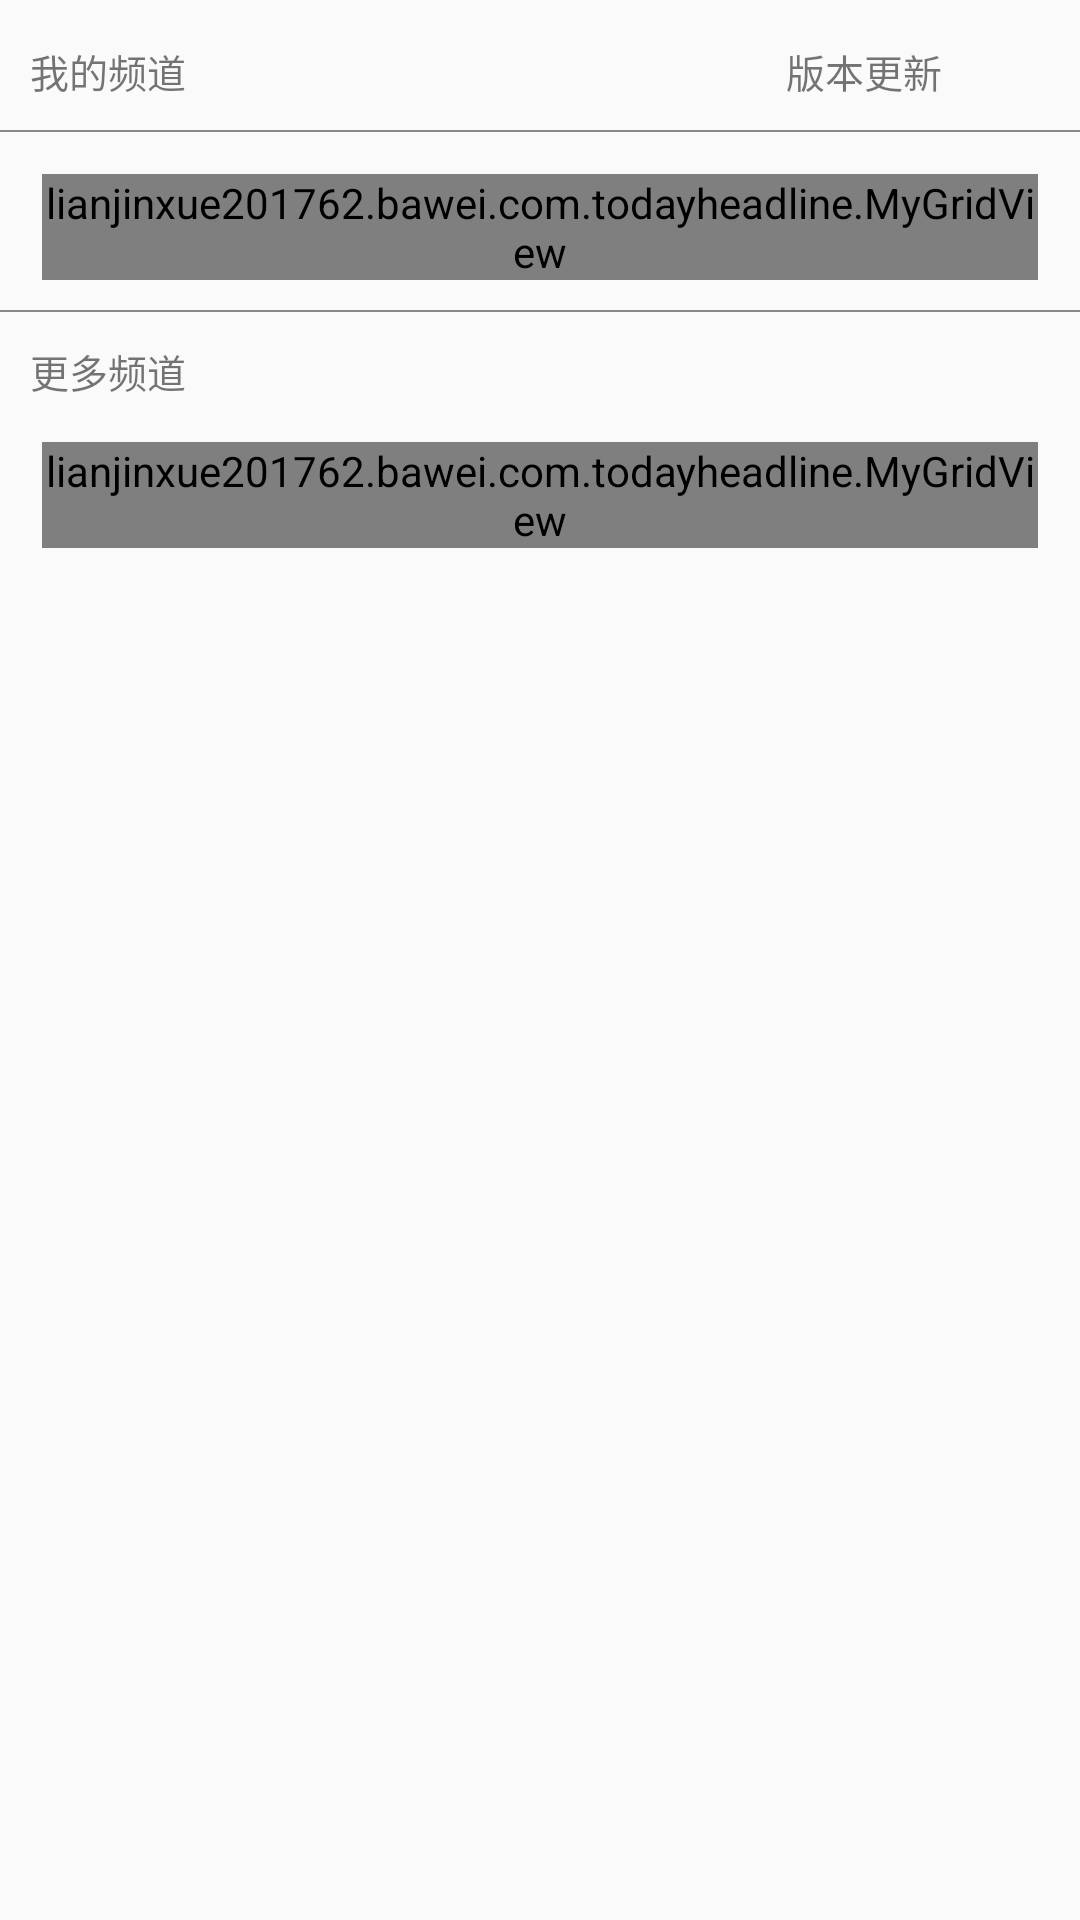

Write the Android layout XML for this screen, with the resource values it uses.
<!-- AndroidManifest.xml: application theme AppTheme -->
<!-- res/layout/pindao.xml -->
<?xml version="1.0" encoding="utf-8"?>
<RelativeLayout xmlns:android="http://schemas.android.com/apk/res/android"
    xmlns:tools="http://schemas.android.com/tools" android:layout_width="match_parent"
    android:layout_height="match_parent">
    <ScrollView
        android:layout_width="fill_parent"
        android:layout_height="fill_parent"
        >

        <LinearLayout
            android:id="@+id/subscribe_main_layout"
            android:layout_width="fill_parent"
            android:layout_height="wrap_content"
            android:orientation="vertical"
            android:paddingBottom="14.0dip" >

            <LinearLayout
                android:layout_width="fill_parent"
                android:layout_height="wrap_content"
                android:layout_marginLeft="10.0dip"
                android:layout_marginTop="14.0dip"
                android:gravity="bottom"
                android:orientation="horizontal" >


                <TextView
                    android:id="@+id/my_category_tip_text"
                    android:layout_width="wrap_content"
                    android:layout_height="wrap_content"
                    android:textSize="13sp"
                    android:text="我的频道"
                    />
                <TextView
                    android:id="@+id/bbgengxin"
                    android:layout_width="wrap_content"
                    android:layout_height="wrap_content"
                    android:textSize="13sp"
                    android:text="版本更新"
                   android:layout_marginLeft="200dp"
                    />

            </LinearLayout>

            <View
                android:id="@+id/seperate_line"
                android:layout_width="match_parent"
                android:layout_marginTop="10dp"
                android:layout_height="0.5dp"
                android:layout_marginBottom="14.0dip"
                android:background="#888888" />

            <lianjinxue201762.bawei.com.todayheadline.MyGridView
                android:id="@+id/userGridView"
                android:layout_width="match_parent"
                android:layout_height="wrap_content"
                android:layout_marginLeft="14dip"
                android:layout_marginRight="14dip"
                android:gravity="center"
                android:horizontalSpacing="14dip"
                android:listSelector="@android:color/transparent"
                android:numColumns="4"
                android:scrollbars="vertical"
                android:stretchMode="columnWidth"
                android:verticalSpacing="14.0px" />

            <View
                android:id="@+id/seperate_line2"
                android:layout_marginTop="10dp"
                android:layout_width="match_parent"
                android:layout_height="0.5dp"
                android:background="#888888"/>

            <TextView
                android:id="@+id/more_category_text"
                android:layout_marginBottom="14.0dip"
                android:layout_width="wrap_content"
                android:layout_marginTop="10dp"
                android:layout_height="wrap_content"
                android:textSize="13sp"
                android:layout_marginLeft="10.0dip"
                android:text="更多频道" />

            <lianjinxue201762.bawei.com.todayheadline.MyGridView
                android:id="@+id/otherGridView"
                android:layout_width="match_parent"
                android:layout_height="wrap_content"
                android:layout_marginLeft="14dip"
                android:layout_marginRight="14dip"
                android:gravity="center"
                android:horizontalSpacing="14dip"
                android:listSelector="@android:color/transparent"
                android:numColumns="4"
                android:scrollbars="vertical"
                android:stretchMode="columnWidth"
                android:verticalSpacing="14.0px" />
        </LinearLayout>
    </ScrollView>

</RelativeLayout>
<!-- resources referenced by this layout -->
<resources>
  <style name="AppTheme" parent="Theme.AppCompat.Light.DarkActionBar">
  
          <item name="colorPrimary">@color/colorPrimary</item>
          <item name="colorPrimaryDark">@color/colorPrimaryDark</item>
          <item name="colorAccent">@color/colorAccent</item>
      </style>
  <color name="colorPrimary">#3F51B5</color>
  <color name="colorPrimaryDark">#303F9F</color>
  <color name="colorAccent">#FF4081</color>
</resources>
